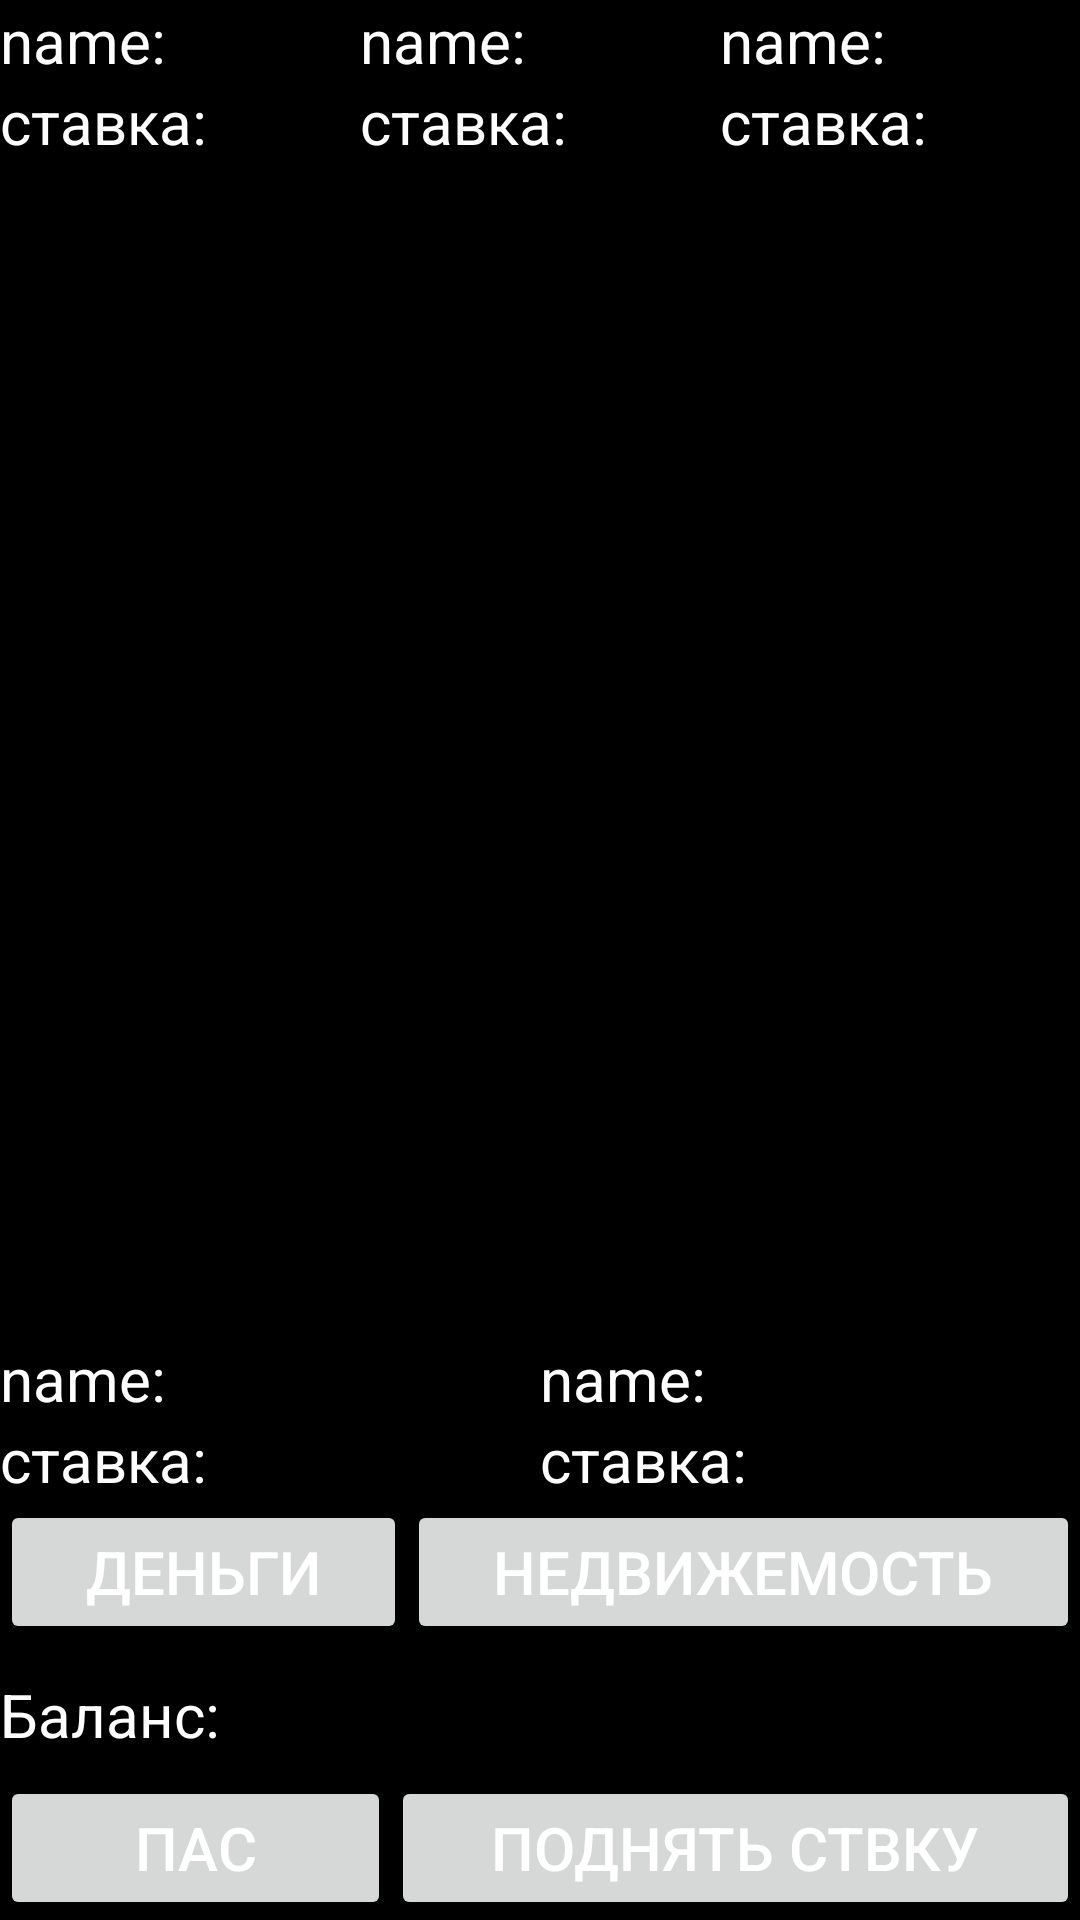

Reconstruct the res/layout file that produces this screen, plus the resources it refers to.
<!-- AndroidManifest.xml: application theme Theme.ProdanoTest2 -->
<!-- res/layout/activity_main7.xml -->
<?xml version="1.0" encoding="utf-8"?>
<androidx.constraintlayout.widget.ConstraintLayout xmlns:android="http://schemas.android.com/apk/res/android"
    xmlns:app="http://schemas.android.com/apk/res-auto"
    xmlns:tools="http://schemas.android.com/tools"
    android:layout_width="match_parent"
    android:layout_height="match_parent"
    android:orientation="vertical"
    android:background="@color/black"
    tools:context=".MainActivity7">

    <LinearLayout
        android:id="@+id/linearLayout"
        android:layout_width="match_parent"
        android:layout_height="wrap_content"
        android:orientation="vertical"
        tools:ignore="MissingConstraints">

        <LinearLayout
            android:layout_width="match_parent"
            android:layout_height="wrap_content"
            android:orientation="horizontal">

            <TextView
                android:id="@+id/textView1"
                android:layout_width="wrap_content"
                android:layout_height="wrap_content"
                android:layout_weight="1"
                android:text="name:"
                android:textColor="@color/white"
                android:textSize="20dp" />

            <TextView
                android:id="@+id/textView2"
                android:layout_width="wrap_content"
                android:layout_height="wrap_content"
                android:layout_weight="1"
                android:textColor="@color/white"
                android:text="name:"
                android:textSize="20dp" />

            <TextView
                android:id="@+id/textView3"
                android:layout_width="wrap_content"
                android:layout_height="wrap_content"
                android:layout_weight="1"
                android:textColor="@color/white"
                android:text="name:"
                android:textSize="20dp" />
        </LinearLayout>

        <LinearLayout
            android:layout_width="match_parent"
            android:layout_height="wrap_content"
            android:orientation="horizontal">

            <TextView
                android:id="@+id/textView4"
                android:layout_width="wrap_content"
                android:layout_height="wrap_content"
                android:layout_weight="1"
                android:textColor="@color/white"
                android:text="ставка:"
                android:textSize="20dp" />

            <TextView
                android:id="@+id/textView5"
                android:layout_width="wrap_content"
                android:layout_height="wrap_content"
                android:layout_weight="1"
                android:textColor="@color/white"
                android:text="ставка:"
                android:textSize="20dp" />

            <TextView
                android:id="@+id/textView6"
                android:layout_width="wrap_content"
                android:layout_height="wrap_content"
                android:layout_weight="1"
                android:textColor="@color/white"
                android:text="ставка:"
                android:textSize="20dp" />
        </LinearLayout>
    </LinearLayout>

    <LinearLayout
        android:layout_width="match_parent"
        android:layout_height="wrap_content"
        android:orientation="vertical"
        app:layout_constraintBottom_toBottomOf="parent"
        app:layout_constraintEnd_toEndOf="parent"
        app:layout_constraintStart_toStartOf="parent"
        tools:ignore="MissingConstraints">
        <LinearLayout
            android:layout_width="match_parent"
            android:layout_height="wrap_content"
            android:orientation="horizontal">
            <TextView
                android:id="@+id/textView7"
                android:layout_width="wrap_content"
                android:layout_height="wrap_content"
                android:layout_weight="1"
                android:textColor="@color/white"
                android:text="name:"
                android:textSize="20dp" />

            <TextView
                android:id="@+id/textView8"
                android:layout_width="wrap_content"
                android:layout_height="wrap_content"
                android:layout_weight="1"
                android:textColor="@color/white"
                android:text="name:"
                android:textSize="20dp" />
        </LinearLayout>
        <LinearLayout
            android:layout_width="match_parent"
            android:layout_height="wrap_content"
            android:orientation="horizontal">

            <TextView
                android:id="@+id/textView9"
                android:layout_width="wrap_content"
                android:layout_height="wrap_content"
                android:layout_weight="1"
                android:textColor="@color/white"
                android:text="ставка:"
                android:textSize="20dp" />

            <TextView
                android:id="@+id/textView10"
                android:layout_width="wrap_content"
                android:layout_height="wrap_content"
                android:layout_weight="1"
                android:textColor="@color/white"
                android:text="ставка:"
                android:textSize="20dp" />
        </LinearLayout>
        <LinearLayout
            android:layout_width="match_parent"
            android:layout_height="wrap_content"
            android:orientation="horizontal">
            <Button
                android:layout_width="wrap_content"
                android:layout_height="match_parent"
                android:textSize="20dp"
                android:textColor="@color/white"
                android:text="Деньги"
                android:id="@+id/but_medCol"
                android:layout_weight="1"/>
            <Button
                android:layout_width="wrap_content"
                android:layout_height="match_parent"
                android:textSize="20dp"
                android:textColor="@color/white"
                android:text="недвижемость"
                android:layout_weight="1"
                android:id="@+id/but_monCol"/>
        </LinearLayout>
        <LinearLayout
            android:layout_width="match_parent"
            android:layout_height="wrap_content"
            android:orientation="horizontal">
            <TextView
                android:id="@+id/balance"
                android:layout_width="wrap_content"
                android:layout_height="wrap_content"
                android:layout_weight="1"
                android:textColor="@color/white"
                android:text="Баланс:"
                android:textSize="20dp" />

            <EditText
                android:id="@+id/edittext1"
                android:layout_width="wrap_content"
                android:layout_height="wrap_content"
                android:layout_weight="1"
                android:textColor="@color/white"
                android:hint="Ваша ставка:"
                android:textSize="20dp" />
        </LinearLayout>
        <LinearLayout
            android:layout_width="match_parent"
            android:layout_height="wrap_content"
            android:orientation="horizontal">
            <Button
                android:layout_width="wrap_content"
                android:layout_height="match_parent"
                android:textSize="20dp"
                android:text="Пас"
                android:textColor="@color/white"
                android:id="@+id/pas"
                android:layout_weight="1"/>
            <Button
                android:layout_width="wrap_content"
                android:layout_height="match_parent"
                android:textSize="20dp"
                android:textColor="@color/white"
                android:text="Поднять ствку"
                android:layout_weight="1"
                android:id="@+id/pods"/>
        </LinearLayout>
    </LinearLayout>

</androidx.constraintlayout.widget.ConstraintLayout>
<!-- resources referenced by this layout -->
<resources>
  <style name="Theme.ProdanoTest2" parent="Theme.MaterialComponents.DayNight.DarkActionBar">
          
          <item name="colorPrimary">@color/purple_500</item>
          <item name="colorPrimaryVariant">@color/purple_700</item>
          <item name="colorOnPrimary">@color/white</item>
          
          <item name="colorSecondary">@color/teal_200</item>
          <item name="colorSecondaryVariant">@color/teal_700</item>
          <item name="colorOnSecondary">@color/black</item>
          
          <item name="android:statusBarColor" tools:targetApi="l">?attr/colorPrimaryVariant</item>
          
      </style>
  <!-- not gathered from this repository: default colours our renderer supplied (Android Studio template values) -->
  <color name="purple_500">#FF6200EE</color>
  <color name="purple_700">#FF3700B3</color>
  <color name="teal_200">#FF03DAC5</color>
  <color name="teal_700">#FF018786</color>
  <color name="black">#FF000000</color>
  <color name="white">#FFFFFFFF</color>
</resources>
